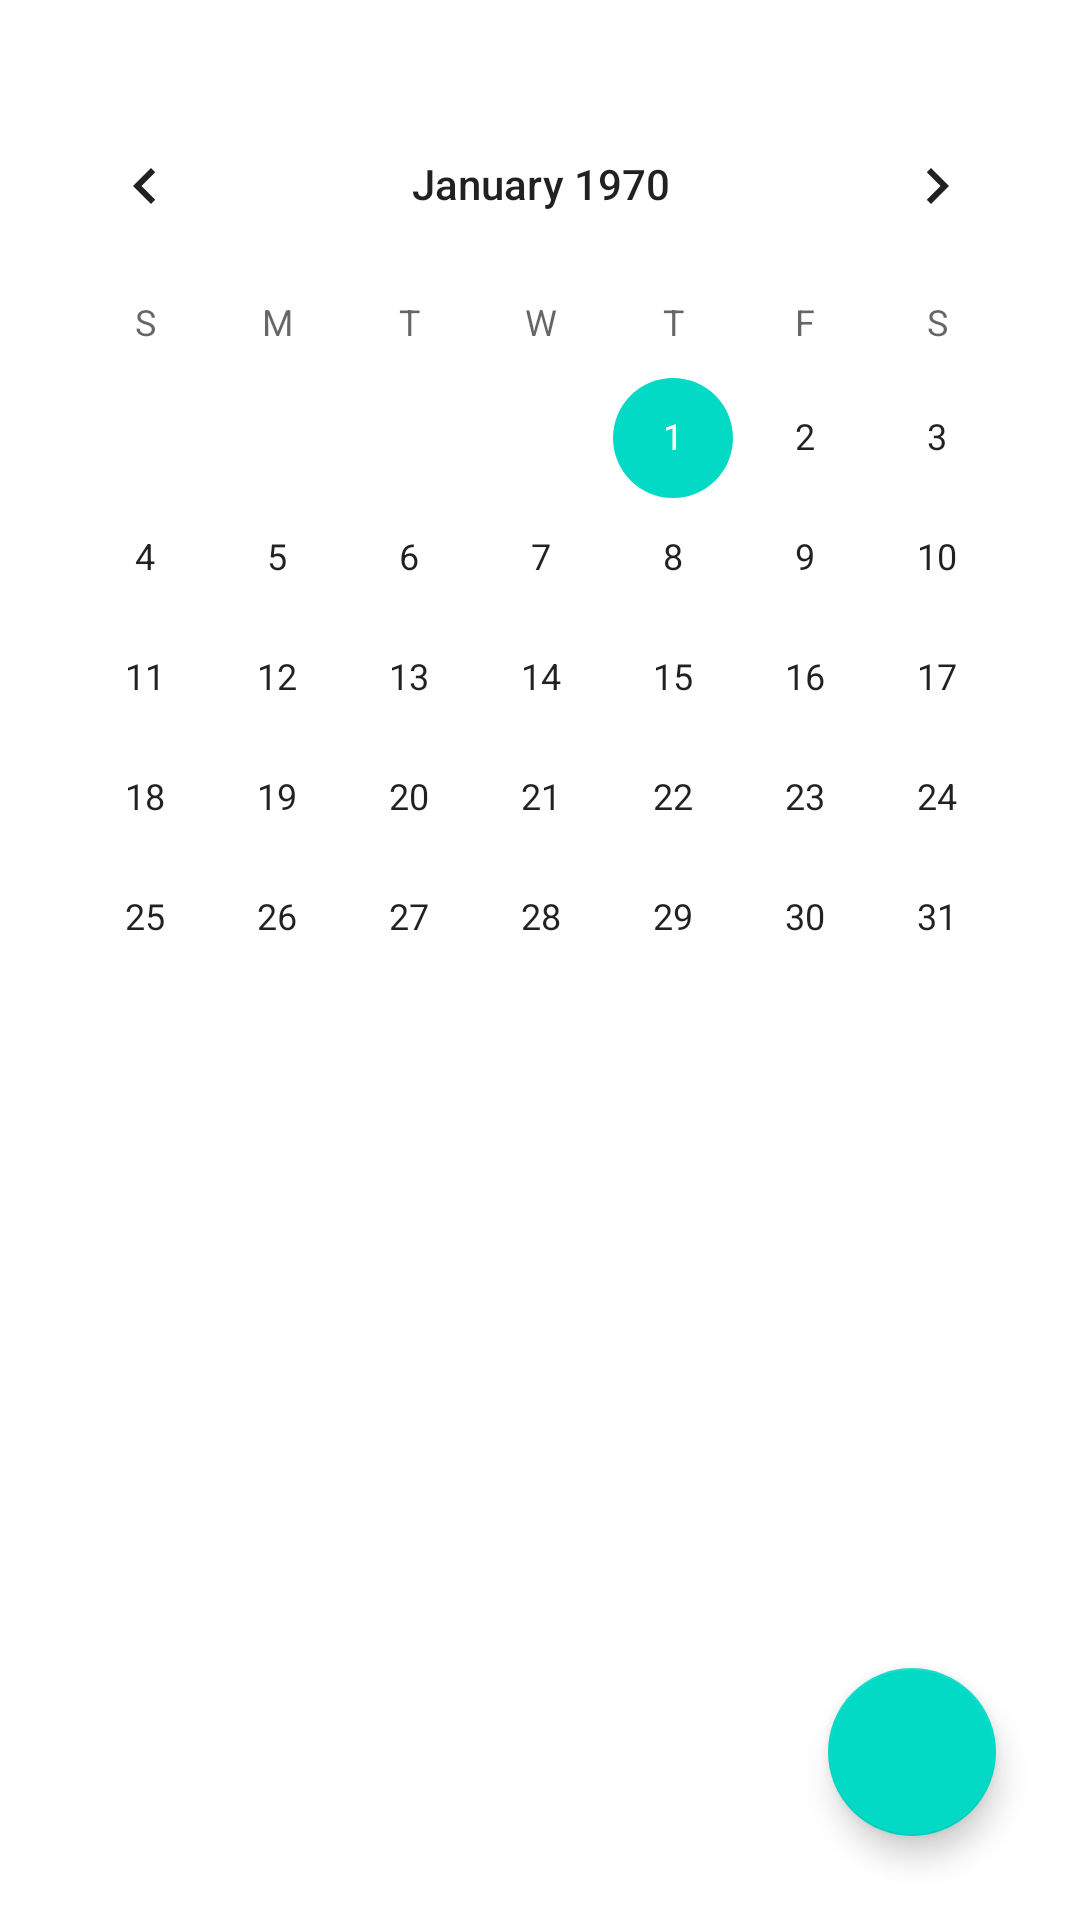

Layout XML and referenced resources for this Android screen:
<!-- AndroidManifest.xml: application theme Theme.TeamProject -->
<!-- res/layout/activity_calendar.xml -->
<?xml version="1.0" encoding="utf-8"?>
<androidx.constraintlayout.widget.ConstraintLayout xmlns:android="http://schemas.android.com/apk/res/android"
    xmlns:app="http://schemas.android.com/apk/res-auto"
    xmlns:tools="http://schemas.android.com/tools"
    android:layout_width="match_parent"
    android:layout_height="match_parent"
    tools:context=".CalendarActivity">

    <com.google.android.material.floatingactionbutton.FloatingActionButton
        android:id="@+id/floatingActionButton"
        android:layout_width="wrap_content"
        android:layout_height="wrap_content"
        android:layout_marginEnd="28dp"
        android:layout_marginBottom="28dp"
        android:clickable="true"
        android:elevation="12dp"
        app:layout_constraintBottom_toBottomOf="parent"
        app:layout_constraintEnd_toEndOf="parent"
        app:srcCompat="@drawable/ic_baseline_add_24" />

    <CalendarView
        android:id="@+id/calendarView"
        android:layout_width="wrap_content"
        android:layout_height="wrap_content"
        android:layout_marginTop="28dp"
        app:layout_constraintEnd_toEndOf="parent"
        app:layout_constraintHorizontal_bias="0.54"
        app:layout_constraintStart_toStartOf="parent"
        app:layout_constraintTop_toTopOf="parent" />


</androidx.constraintlayout.widget.ConstraintLayout>
<!-- resources referenced by this layout -->
<resources>
  <style name="Theme.TeamProject" parent="Theme.MaterialComponents.DayNight.NoActionBar">
          
          <item name="colorPrimary">@color/purple_500</item>
          <item name="colorPrimaryVariant">@color/purple_700</item>
          <item name="colorOnPrimary">@color/white</item>
          
          <item name="colorSecondary">@color/teal_200</item>
          <item name="colorSecondaryVariant">@color/teal_700</item>
          <item name="colorOnSecondary">@color/black</item>
          
          <item name="android:statusBarColor" tools:targetApi="l">?attr/colorPrimaryVariant</item>
          
      </style>
  <color name="purple_500">#FF6200EE</color>
  <color name="purple_700">#FF3700B3</color>
  <color name="white">#FFFFFFFF</color>
  <color name="teal_200">#FF03DAC5</color>
  <color name="teal_700">#FF018786</color>
  <color name="black">#FF000000</color>
</resources>
